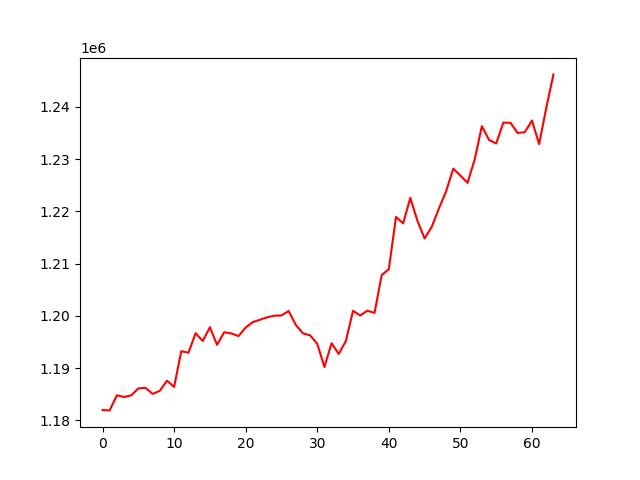

Source data for this figure (header and first rows):
, 0
0, 1181988
1, 1181926
2, 1184817
3, 1184496
4, 1184794
5, 1186137
6, 1186252
7, 1185080
8, 1185673
9, 1187622
10, 1186410
11, 1193261
12, 1192961
13, 1196697
14, 1195211
15, 1197844
16, 1194489
17, 1196890
18, 1196659
19, 1196145
20, 1197805
21, 1198825
22, 1199284
23, 1199746
24, 1200055
25, 1200093
26, 1200955
27, 1198291
28, 1196678
29, 1196287
30, 1194685
31, 1190232
32, 1194789
33, 1192732
34, 1195221
35, 1200994
36, 1200085
37, 1201020
38, 1200578
39, 1207812
40, 1208968
41, 1218943
42, 1217721
43, 1222600
44, 1218185
45, 1214832
46, 1217068
47, 1220593
48, 1223853
49, 1228191
50, 1226873
51, 1225482
52, 1229978
53, 1236333
54, 1233695
55, 1233015
56, 1237014
57, 1236961
58, 1235027
59, 1235184
... 4 more rows
